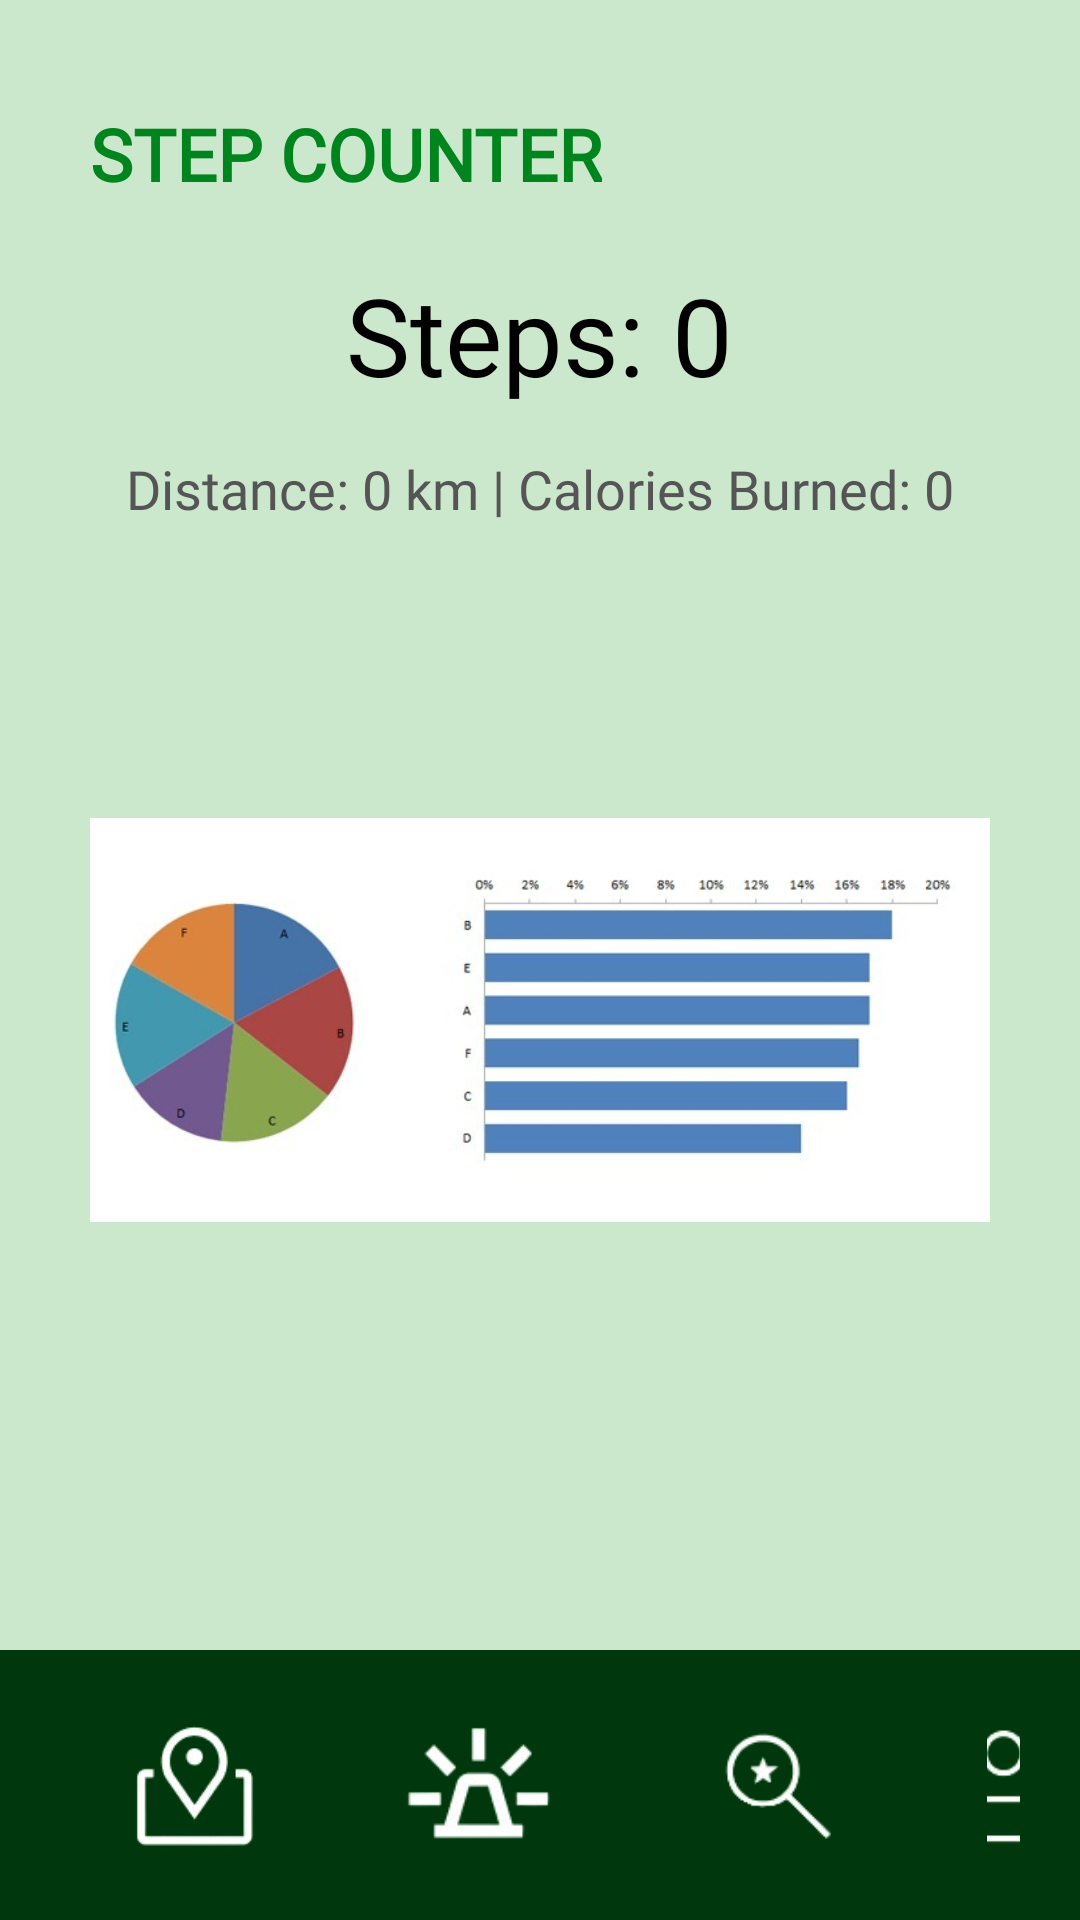

Reconstruct the res/layout file that produces this screen, plus the resources it refers to.
<!-- AndroidManifest.xml: application theme Theme.ArchersNav -->
<!-- res/layout/step_counter_activity.xml -->
<?xml version="1.0" encoding="utf-8"?>
<LinearLayout xmlns:android="http://schemas.android.com/apk/res/android"
    android:layout_width="match_parent"
    android:background="#CBE7CC"
    android:layout_height="match_parent"
    android:orientation="vertical">

    
    <TextView
        android:layout_width="wrap_content"
        android:layout_height="wrap_content"
        android:layout_gravity="start"
        android:layout_marginTop="35dp"
        android:fontFamily="@font/inter_variable"
        android:text="STEP COUNTER"
        android:textColor="#00841D"
        android:layout_marginStart="30dp"
        android:textSize="24sp"
        android:textStyle="bold" />

    
    <TextView
        android:id="@+id/tv_step_count"
        android:layout_width="wrap_content"
        android:layout_height="wrap_content"
        android:layout_marginTop="20dp"
        android:gravity="center"
        android:text="Steps: 0"
        android:textColor="#000000"
        android:textSize="36sp"
        android:fontFamily="@font/inter_variable"
        android:layout_gravity="center_horizontal" />

    
    <TextView
        android:id="@+id/tv_additional_data"
        android:layout_width="wrap_content"
        android:layout_height="wrap_content"
        android:layout_marginTop="15dp"
        android:gravity="center"
        android:text="Distance: 0 km | Calories Burned: 0"
        android:textColor="#555555"
        android:textSize="18sp"
        android:fontFamily="@font/inter_variable"
        android:layout_gravity="center_horizontal" />

    
    <ImageView
        android:id="@+id/iv_analytics_picture"
        android:layout_width="300dp"
        android:layout_height="300dp"
        android:layout_marginTop="15dp"
        android:layout_gravity="center_horizontal"
        android:src="@drawable/analytics_image"
        android:contentDescription="Analytics Data" />

    
    <ScrollView
        android:layout_width="match_parent"
        android:layout_height="0dp"
        android:layout_weight="1">

        <LinearLayout
            android:layout_width="match_parent"
            android:layout_height="wrap_content"
            android:orientation="vertical"
            android:gravity="center" />
    </ScrollView>

    
    <LinearLayout
        android:layout_width="match_parent"
        android:layout_height="wrap_content"
        android:background="#00370C"
        android:orientation="horizontal"
        android:padding="20dp">

        <ImageButton
            android:id="@+id/iv_campus_map"
            android:layout_width="wrap_content"
            android:layout_height="wrap_content"
            android:layout_marginStart="20dp"
            android:layout_marginEnd="40dp"
            android:background="@android:color/transparent"
            android:contentDescription="@string/campus_map_desc"
            android:src="@drawable/campus_icon" />

        <ImageButton
            android:id="@+id/iv_emergency"
            android:layout_width="60dp"
            android:layout_height="wrap_content"
            android:layout_marginEnd="40dp"
            android:background="@android:color/transparent"
            android:contentDescription="@string/emergency_desc"
            android:src="@drawable/emergency_icon" />

        <ImageButton
            android:id="@+id/iv_saved"
            android:layout_width="59dp"
            android:layout_height="wrap_content"
            android:background="@android:color/transparent"
            android:layout_marginEnd="40dp"
            android:contentDescription="@string/saved_desc"
            android:src="@drawable/saved_icon" />

        <ImageButton
            android:id="@+id/iv_profile"
            android:layout_width="wrap_content"
            android:layout_height="wrap_content"
            android:background="@android:color/transparent"
            android:src="@drawable/profile_icon"
            android:contentDescription="@string/profile_desc" />
    </LinearLayout>

</LinearLayout>
<!-- resources referenced by this layout -->
<resources>
  <!-- drawable analytics_image: jpg bitmap (drawable, 21075 bytes) -->
  <!-- drawable campus_icon (drawable) -->
  <?xml version="1.0" encoding="utf-8"?>
  <layer-list xmlns:android="http://schemas.android.com/apk/res/android">
      <item
          android:drawable="@drawable/campus_map"
          android:width="50dp"
          android:height="50dp" />
  </layer-list>
  <!-- drawable emergency_icon (drawable) -->
  <?xml version="1.0" encoding="utf-8"?>
  <layer-list xmlns:android="http://schemas.android.com/apk/res/android">
      <item
          android:drawable="@drawable/emergency"
          android:width="50dp"
          android:height="50dp" />
  </layer-list>
  <!-- drawable profile_icon (drawable) -->
  <?xml version="1.0" encoding="utf-8"?>
  <layer-list xmlns:android="http://schemas.android.com/apk/res/android">
      <item
          android:drawable="@drawable/profile"
          android:width="50dp"
          android:height="50dp" />
  </layer-list>
  <!-- drawable saved_icon (drawable) -->
  <?xml version="1.0" encoding="utf-8"?>
  <layer-list xmlns:android="http://schemas.android.com/apk/res/android">
      <item
          android:drawable="@drawable/saved"
          android:width="50dp"
          android:height="50dp" />
  </layer-list>
  <string name="campus_map_desc">Campus Map</string>
  <string name="emergency_desc">Emergency</string>
  <string name="profile_desc">Profile</string>
  <string name="saved_desc">Saved</string>
  <style name="Theme.ArchersNav" parent="Base.Theme.ArchersNav" />
  <!-- drawable campus_map: png bitmap (drawable, 5947 bytes) -->
  <!-- drawable emergency: png bitmap (drawable, 4901 bytes) -->
  <!-- drawable profile: png bitmap (drawable, 3459 bytes) -->
  <!-- drawable saved: png bitmap (drawable, 3466 bytes) -->
  <style name="Base.Theme.ArchersNav" parent="Theme.Material3.DayNight.NoActionBar">
          
          
      </style>
</resources>
